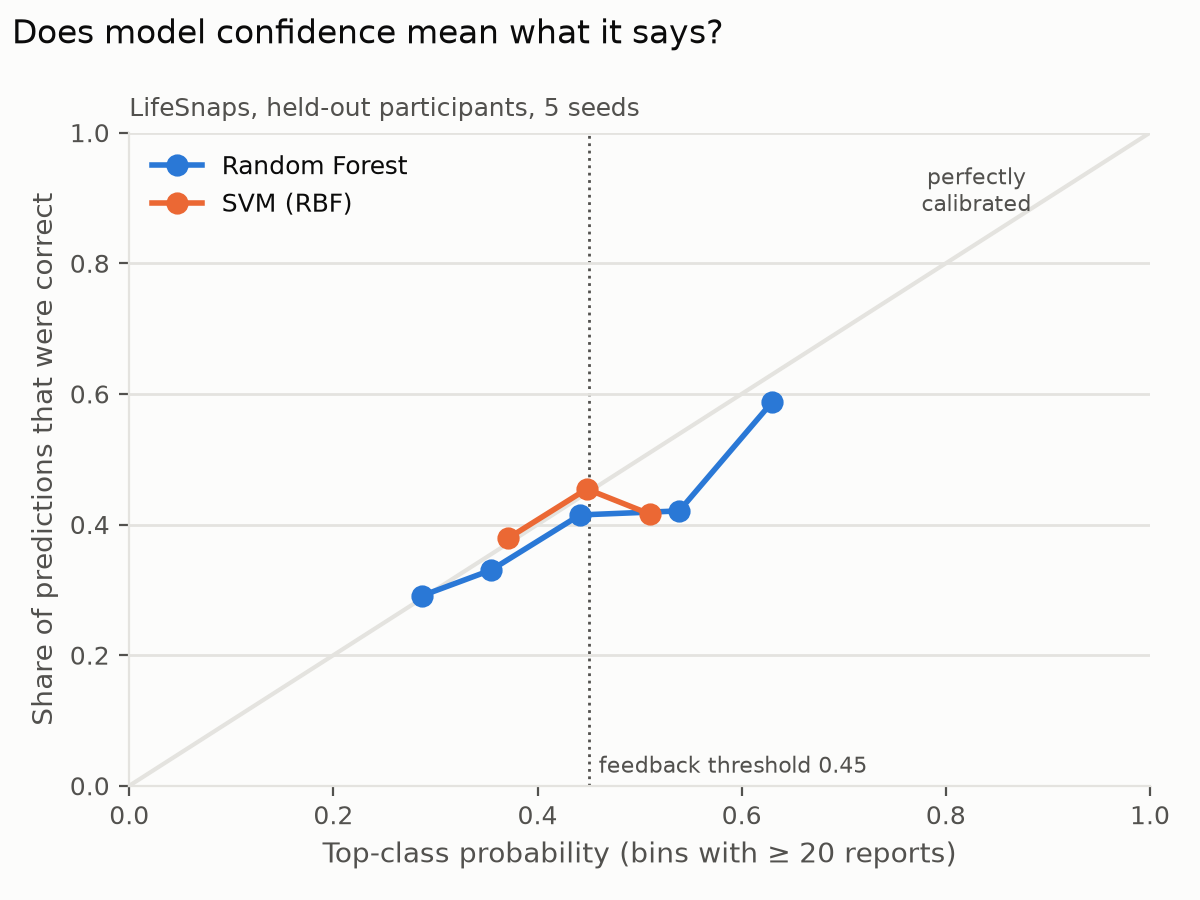

The file beside this chart, header and first rows:
bin, confidence, accuracy, n, model
(0.2, 0.3], 0.2871, 0.2911, 395, Random Forest
(0.3, 0.4], 0.3546, 0.3303, 4777, Random Forest
(0.4, 0.5], 0.4416, 0.4147, 3311, Random Forest
(0.5, 0.6], 0.5388, 0.4209, 1093, Random Forest
(0.6, 0.7], 0.6298, 0.5874, 223, Random Forest
(0.7, 0.8], 0.7102, 0.8333, 6, Random Forest
(0.3, 0.4], 0.3715, 0.3793, 3298, SVM (RBF)
(0.4, 0.5], 0.4482, 0.4544, 5790, SVM (RBF)
(0.5, 0.6], 0.5107, 0.4156, 717, SVM (RBF)
